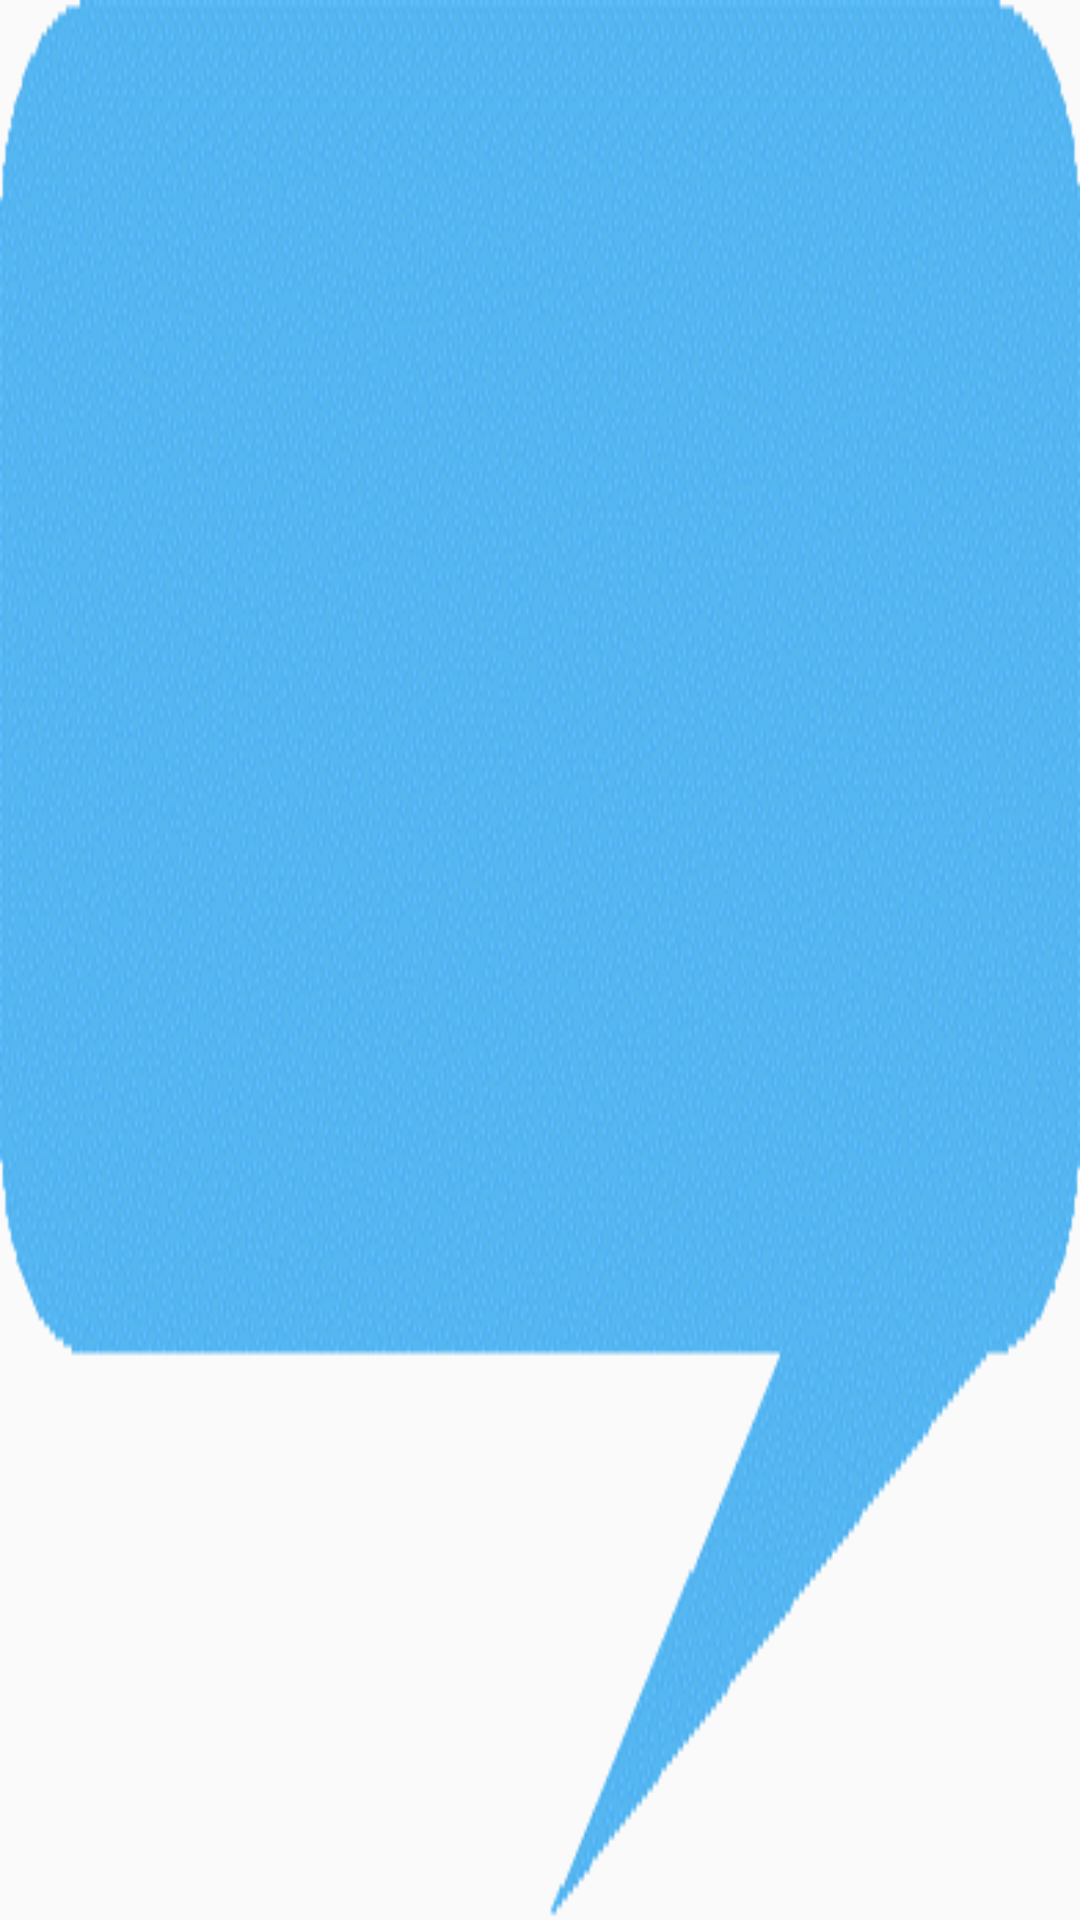

Layout XML and referenced resources for this Android screen:
<!-- AndroidManifest.xml: application theme AppTheme -->
<!-- res/layout/customer_marker_view.xml -->
<?xml version="1.0" encoding="utf-8"?>
<RelativeLayout xmlns:android="http://schemas.android.com/apk/res/android"
    android:layout_width="60dp"
    android:layout_height="40dp"
    android:background="@drawable/marker" >
    
    <TextView
        android:id="@+id/tvContent"
        android:layout_width="wrap_content"
        android:layout_height="wrap_content"
        android:layout_centerHorizontal="true"
        android:layout_marginTop="2dp"
        android:layout_marginLeft="5dp"
        android:layout_marginRight="5dp"
        android:gravity="center"
        android:text=""
        android:textSize="10dp"
        android:textColor="@android:color/white"
        android:ellipsize="end"
        android:singleLine="false"
        android:textAppearance="?android:attr/textAppearanceSmall" />

</RelativeLayout>
<!-- resources referenced by this layout -->
<resources>
  <!-- drawable marker: png bitmap (drawable-ldpi, 26275 bytes) -->
  <style name="AppTheme" parent="AppBaseTheme">
          
      </style>
  <style name="AppBaseTheme" parent="Theme.AppCompat.Light">
          
      </style>
</resources>
